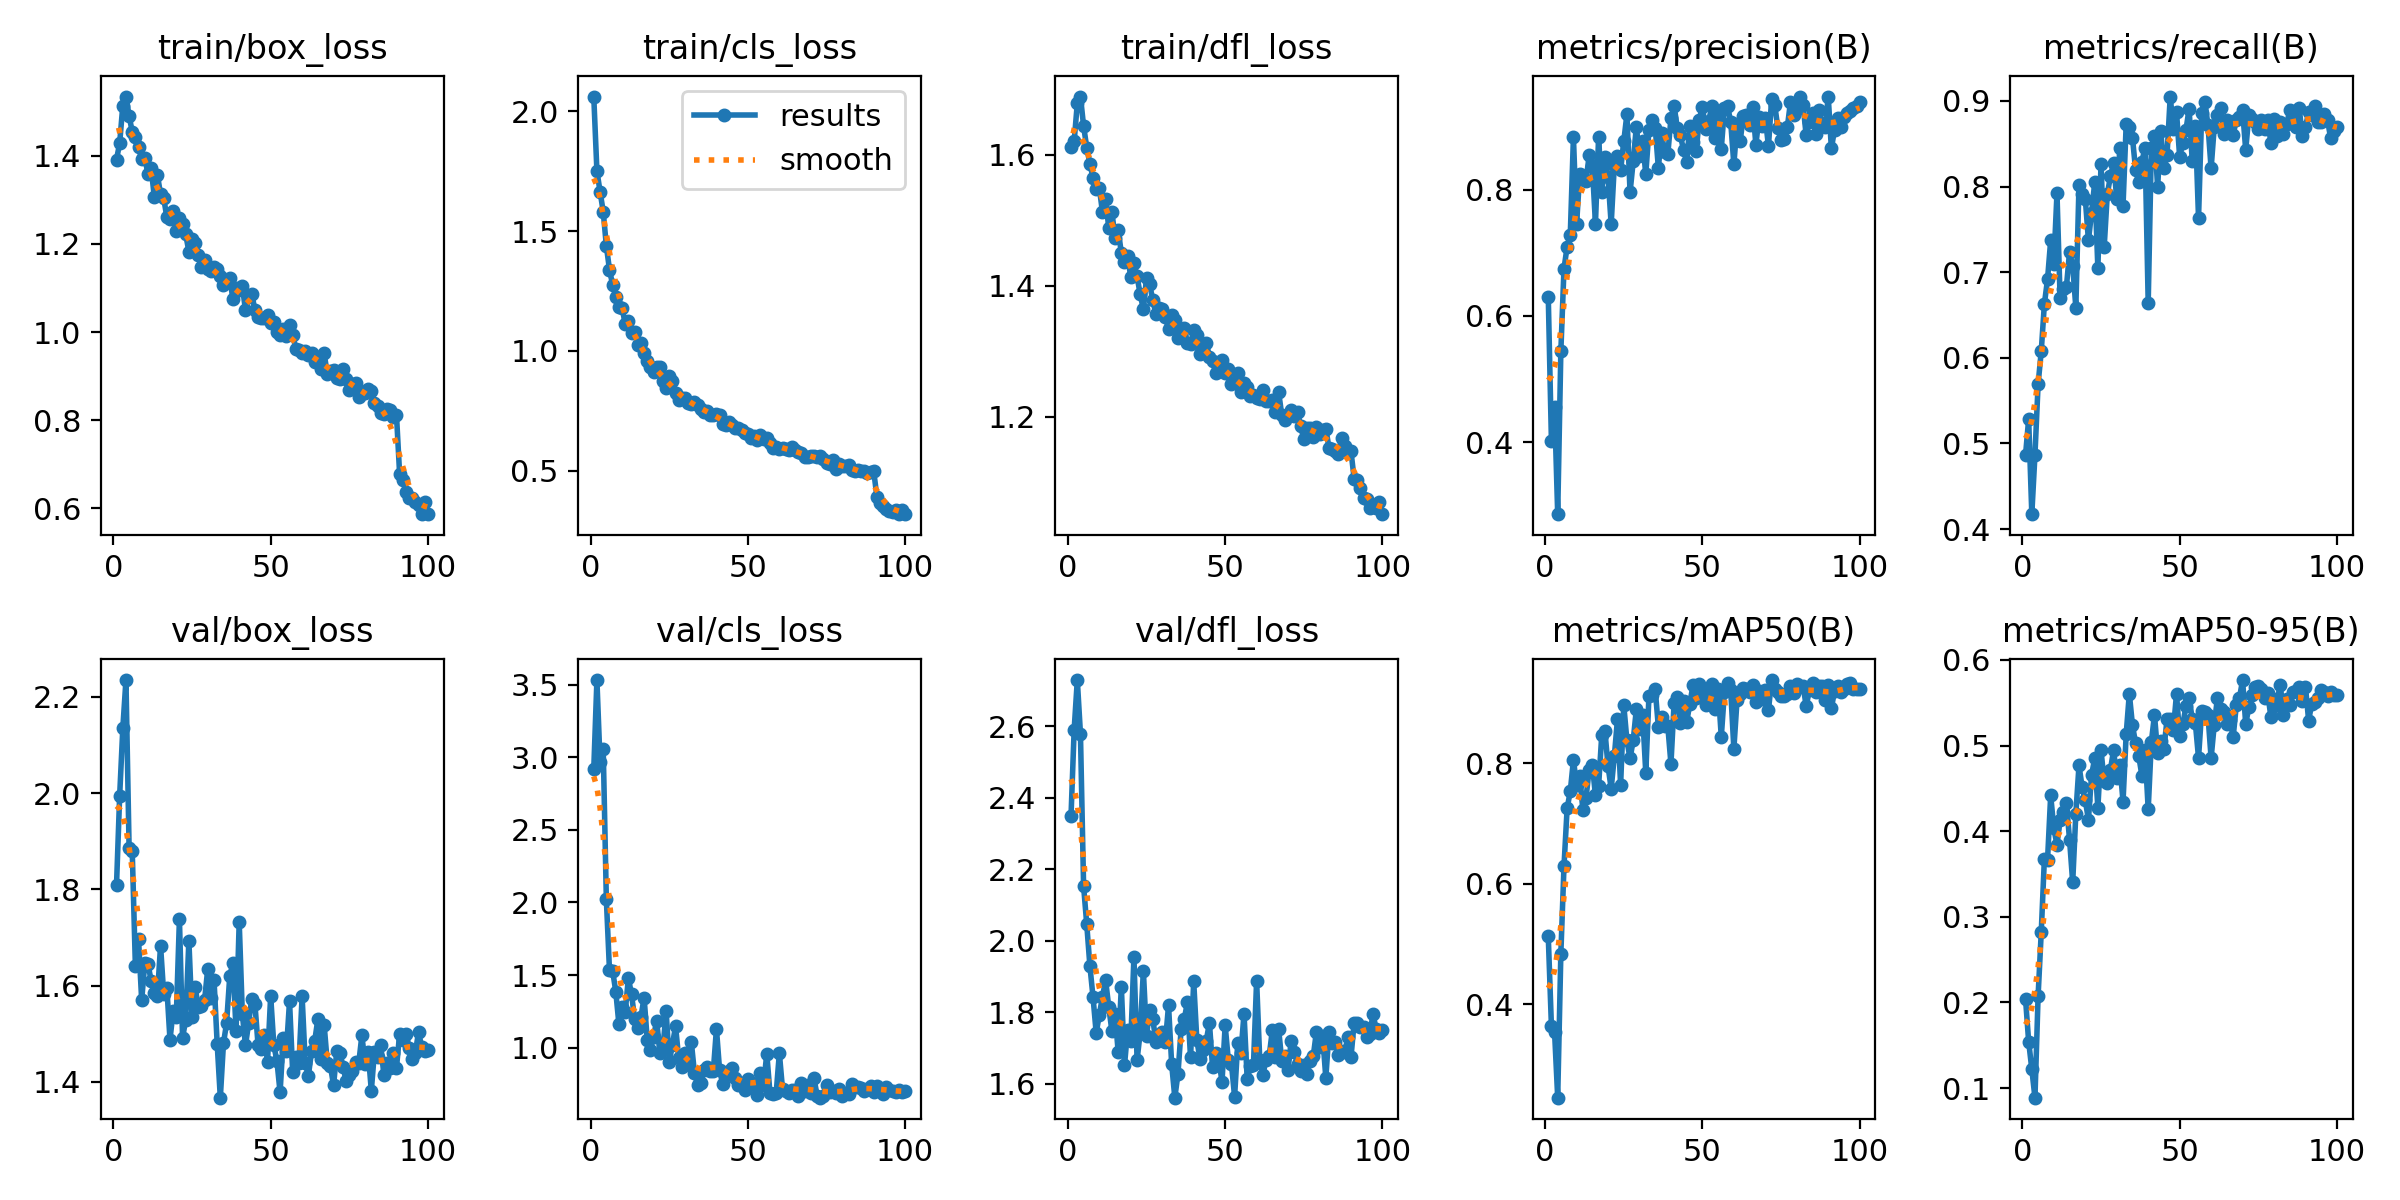

Data behind this chart, as committed beside it:
epoch, train/box_loss, train/cls_loss, train/dfl_loss, metrics/precision(B), metrics/recall(B), metrics/mAP50(B), metrics/mAP50-95(B), val/box_loss, val/cls_loss, val/dfl_loss, lr/pg0, lr/pg1, lr/pg2
1, 1.392, 2.062, 1.612, 0.6308, 0.4861, 0.5128, 0.2045, 1.809, 2.917, 2.348, 0.0006563, 0.0006563, 0.0006563
2, 1.429, 1.751, 1.621, 0.4023, 0.5285, 0.3645, 0.1543, 1.995, 3.533, 2.591, 0.00131, 0.00131, 0.00131
3, 1.514, 1.665, 1.679, 0.4562, 0.4173, 0.3545, 0.1221, 2.135, 2.968, 2.729, 0.00195, 0.00195, 0.00195
4, 1.534, 1.581, 1.689, 0.2861, 0.4865, 0.2456, 0.08881, 2.235, 3.061, 2.579, 0.001941, 0.001941, 0.001941
5, 1.491, 1.438, 1.644, 0.5441, 0.5691, 0.4843, 0.2076, 1.886, 2.022, 2.153, 0.001921, 0.001921, 0.001921
6, 1.454, 1.339, 1.611, 0.6749, 0.6076, 0.6291, 0.2821, 1.879, 1.532, 2.046, 0.001901, 0.001901, 0.001901
7, 1.443, 1.275, 1.586, 0.7099, 0.663, 0.7252, 0.3679, 1.64, 1.529, 1.93, 0.001881, 0.001881, 0.001881
8, 1.419, 1.227, 1.565, 0.7288, 0.6917, 0.7532, 0.3665, 1.696, 1.386, 1.842, 0.001861, 0.001861, 0.001861
9, 1.393, 1.182, 1.548, 0.8831, 0.7372, 0.8051, 0.4417, 1.569, 1.16, 1.742, 0.001842, 0.001842, 0.001842
10, 1.395, 1.18, 1.55, 0.7454, 0.71, 0.7643, 0.4034, 1.648, 1.283, 1.793, 0.001822, 0.001822, 0.001822
11, 1.359, 1.111, 1.512, 0.825, 0.7921, 0.7792, 0.3841, 1.645, 1.247, 1.844, 0.001802, 0.001802, 0.001802
12, 1.373, 1.123, 1.533, 0.8195, 0.6694, 0.7224, 0.4135, 1.61, 1.479, 1.889, 0.001782, 0.001782, 0.001782
13, 1.307, 1.074, 1.488, 0.8134, 0.6802, 0.7421, 0.4219, 1.585, 1.368, 1.815, 0.001762, 0.001762, 0.001762
14, 1.357, 1.079, 1.513, 0.8544, 0.6829, 0.7893, 0.4331, 1.578, 1.198, 1.747, 0.001743, 0.001743, 0.001743
15, 1.312, 1.026, 1.473, 0.838, 0.7236, 0.7975, 0.39, 1.683, 1.132, 1.796, 0.001723, 0.001723, 0.001723
16, 1.304, 1.033, 1.485, 0.7459, 0.7073, 0.7464, 0.3402, 1.582, 1.212, 1.688, 0.001703, 0.001703, 0.001703
17, 1.26, 0.9913, 1.45, 0.8833, 0.6585, 0.7617, 0.4206, 1.596, 1.345, 1.872, 0.001683, 0.001683, 0.001683
18, 1.256, 0.9566, 1.436, 0.7965, 0.8022, 0.8462, 0.4768, 1.487, 1.053, 1.651, 0.001663, 0.001663, 0.001663
19, 1.274, 0.9313, 1.445, 0.8523, 0.7913, 0.8537, 0.4513, 1.548, 0.9848, 1.751, 0.001644, 0.001644, 0.001644
20, 1.23, 0.9117, 1.413, 0.8194, 0.7859, 0.795, 0.4361, 1.535, 1.076, 1.719, 0.001624, 0.001624, 0.001624
21, 1.26, 0.9345, 1.434, 0.7452, 0.7371, 0.7575, 0.4134, 1.738, 1.186, 1.955, 0.001604, 0.001604, 0.001604
22, 1.246, 0.9306, 1.414, 0.8387, 0.7696, 0.8112, 0.4657, 1.491, 0.9631, 1.667, 0.001584, 0.001584, 0.001584
23, 1.222, 0.8738, 1.387, 0.8532, 0.8049, 0.8724, 0.4851, 1.529, 0.9961, 1.744, 0.001564, 0.001564, 0.001564
24, 1.183, 0.8428, 1.364, 0.8306, 0.7045, 0.7638, 0.4274, 1.694, 1.251, 1.916, 0.001545, 0.001545, 0.001545
25, 1.211, 0.8938, 1.411, 0.8766, 0.8266, 0.896, 0.4945, 1.535, 0.902, 1.734, 0.001525, 0.001525, 0.001525
26, 1.202, 0.8746, 1.403, 0.9193, 0.729, 0.8377, 0.4582, 1.596, 1.019, 1.806, 0.001505, 0.001505, 0.001505
27, 1.175, 0.8256, 1.377, 0.7957, 0.7913, 0.8075, 0.4568, 1.556, 1.148, 1.78, 0.001485, 0.001485, 0.001485
28, 1.147, 0.7937, 1.357, 0.8449, 0.8119, 0.8376, 0.4718, 1.557, 0.9257, 1.718, 0.001465, 0.001465, 0.001465
29, 1.163, 0.8016, 1.366, 0.8998, 0.8277, 0.889, 0.4949, 1.57, 0.8688, 1.725, 0.001446, 0.001446, 0.001446
30, 1.142, 0.8023, 1.364, 0.8529, 0.7858, 0.8565, 0.4618, 1.634, 0.9645, 1.744, 0.001426, 0.001426, 0.001426
31, 1.139, 0.7834, 1.352, 0.8764, 0.8455, 0.8802, 0.4769, 1.574, 0.8867, 1.717, 0.001406, 0.001406, 0.001406
32, 1.147, 0.7774, 1.333, 0.8243, 0.7778, 0.7838, 0.4346, 1.612, 1.041, 1.819, 0.001386, 0.001386, 0.001386
33, 1.144, 0.7845, 1.355, 0.894, 0.8726, 0.9103, 0.5133, 1.479, 0.8266, 1.654, 0.001366, 0.001366, 0.001366
34, 1.127, 0.7718, 1.347, 0.9097, 0.8699, 0.9123, 0.5606, 1.367, 0.745, 1.561, 0.001347, 0.001347, 0.001347
35, 1.107, 0.7573, 1.321, 0.8978, 0.8569, 0.9219, 0.5237, 1.48, 0.7528, 1.628, 0.001327, 0.001327, 0.001327
36, 1.114, 0.7449, 1.327, 0.8344, 0.8194, 0.8596, 0.5026, 1.523, 0.8441, 1.752, 0.001307, 0.001307, 0.001307
37, 1.122, 0.7478, 1.335, 0.8892, 0.8051, 0.8767, 0.4878, 1.619, 0.8645, 1.78, 0.001287, 0.001287, 0.001287
38, 1.075, 0.7311, 1.312, 0.8593, 0.8293, 0.862, 0.4648, 1.647, 0.8403, 1.828, 0.001267, 0.001267, 0.001267
39, 1.1, 0.7341, 1.31, 0.856, 0.8455, 0.861, 0.4944, 1.506, 0.8371, 1.674, 0.001248, 0.001248, 0.001248
40, 1.095, 0.7376, 1.333, 0.9129, 0.664, 0.7987, 0.4254, 1.732, 1.129, 1.887, 0.001228, 0.001228, 0.001228
41, 1.105, 0.7326, 1.325, 0.9329, 0.8455, 0.8991, 0.5042, 1.541, 0.8431, 1.722, 0.001208, 0.001208, 0.001208
42, 1.049, 0.694, 1.296, 0.8981, 0.8594, 0.9095, 0.5357, 1.476, 0.7478, 1.67, 0.001188, 0.001188, 0.001188
43, 1.079, 0.6885, 1.309, 0.8858, 0.7995, 0.8656, 0.4911, 1.522, 0.8099, 1.693, 0.001168, 0.001168, 0.001168
44, 1.087, 0.7016, 1.313, 0.863, 0.8645, 0.903, 0.5049, 1.573, 0.8363, 1.721, 0.001149, 0.001149, 0.001149
45, 1.049, 0.689, 1.292, 0.8445, 0.8211, 0.8675, 0.496, 1.562, 0.8599, 1.77, 0.001129, 0.001129, 0.001129
46, 1.033, 0.6775, 1.284, 0.9005, 0.8374, 0.8985, 0.5312, 1.476, 0.7905, 1.646, 0.001109, 0.001109, 0.001109
47, 1.032, 0.6794, 1.267, 0.876, 0.9052, 0.9286, 0.5313, 1.468, 0.7435, 1.686, 0.001089, 0.001089, 0.001089
48, 1.032, 0.6683, 1.282, 0.8608, 0.8672, 0.9071, 0.5183, 1.496, 0.7558, 1.667, 0.001069, 0.001069, 0.001069
49, 1.04, 0.6588, 1.286, 0.911, 0.8871, 0.9311, 0.5603, 1.442, 0.7082, 1.605, 0.00105, 0.00105, 0.00105
50, 1.02, 0.6543, 1.267, 0.931, 0.8347, 0.9181, 0.5107, 1.579, 0.7803, 1.764, 0.00103, 0.00103, 0.00103
51, 1.024, 0.6368, 1.273, 0.8957, 0.8509, 0.8967, 0.5249, 1.477, 0.7478, 1.667, 0.00101, 0.00101, 0.00101
52, 1.001, 0.6445, 1.25, 0.909, 0.8661, 0.8991, 0.5457, 1.442, 0.7503, 1.655, 0.0009902, 0.0009902, 0.0009902
53, 0.9924, 0.6258, 1.253, 0.932, 0.8908, 0.9309, 0.5558, 1.378, 0.6746, 1.564, 0.0009704, 0.0009704, 0.0009704
54, 1.006, 0.6495, 1.267, 0.8819, 0.8301, 0.8894, 0.5312, 1.491, 0.8266, 1.714, 0.0009506, 0.0009506, 0.0009506
55, 0.9918, 0.6336, 1.237, 0.9172, 0.8704, 0.9233, 0.5259, 1.465, 0.7454, 1.686, 0.0009308, 0.0009308, 0.0009308
56, 1.015, 0.6354, 1.251, 0.8648, 0.763, 0.8433, 0.4856, 1.567, 0.9581, 1.796, 0.000911, 0.000911, 0.000911
57, 0.9936, 0.6137, 1.246, 0.9289, 0.8862, 0.9179, 0.541, 1.42, 0.6907, 1.613, 0.0008912, 0.0008912, 0.0008912
58, 0.9624, 0.5958, 1.232, 0.9325, 0.8993, 0.9333, 0.5393, 1.451, 0.6783, 1.65, 0.0008714, 0.0008714, 0.0008714
59, 0.9603, 0.6001, 1.232, 0.907, 0.8718, 0.9202, 0.5355, 1.438, 0.6904, 1.653, 0.0008516, 0.0008516, 0.0008516
60, 0.9523, 0.591, 1.228, 0.8399, 0.8211, 0.8235, 0.4854, 1.578, 0.9615, 1.889, 0.0008318, 0.0008318, 0.0008318
... 40 more rows
